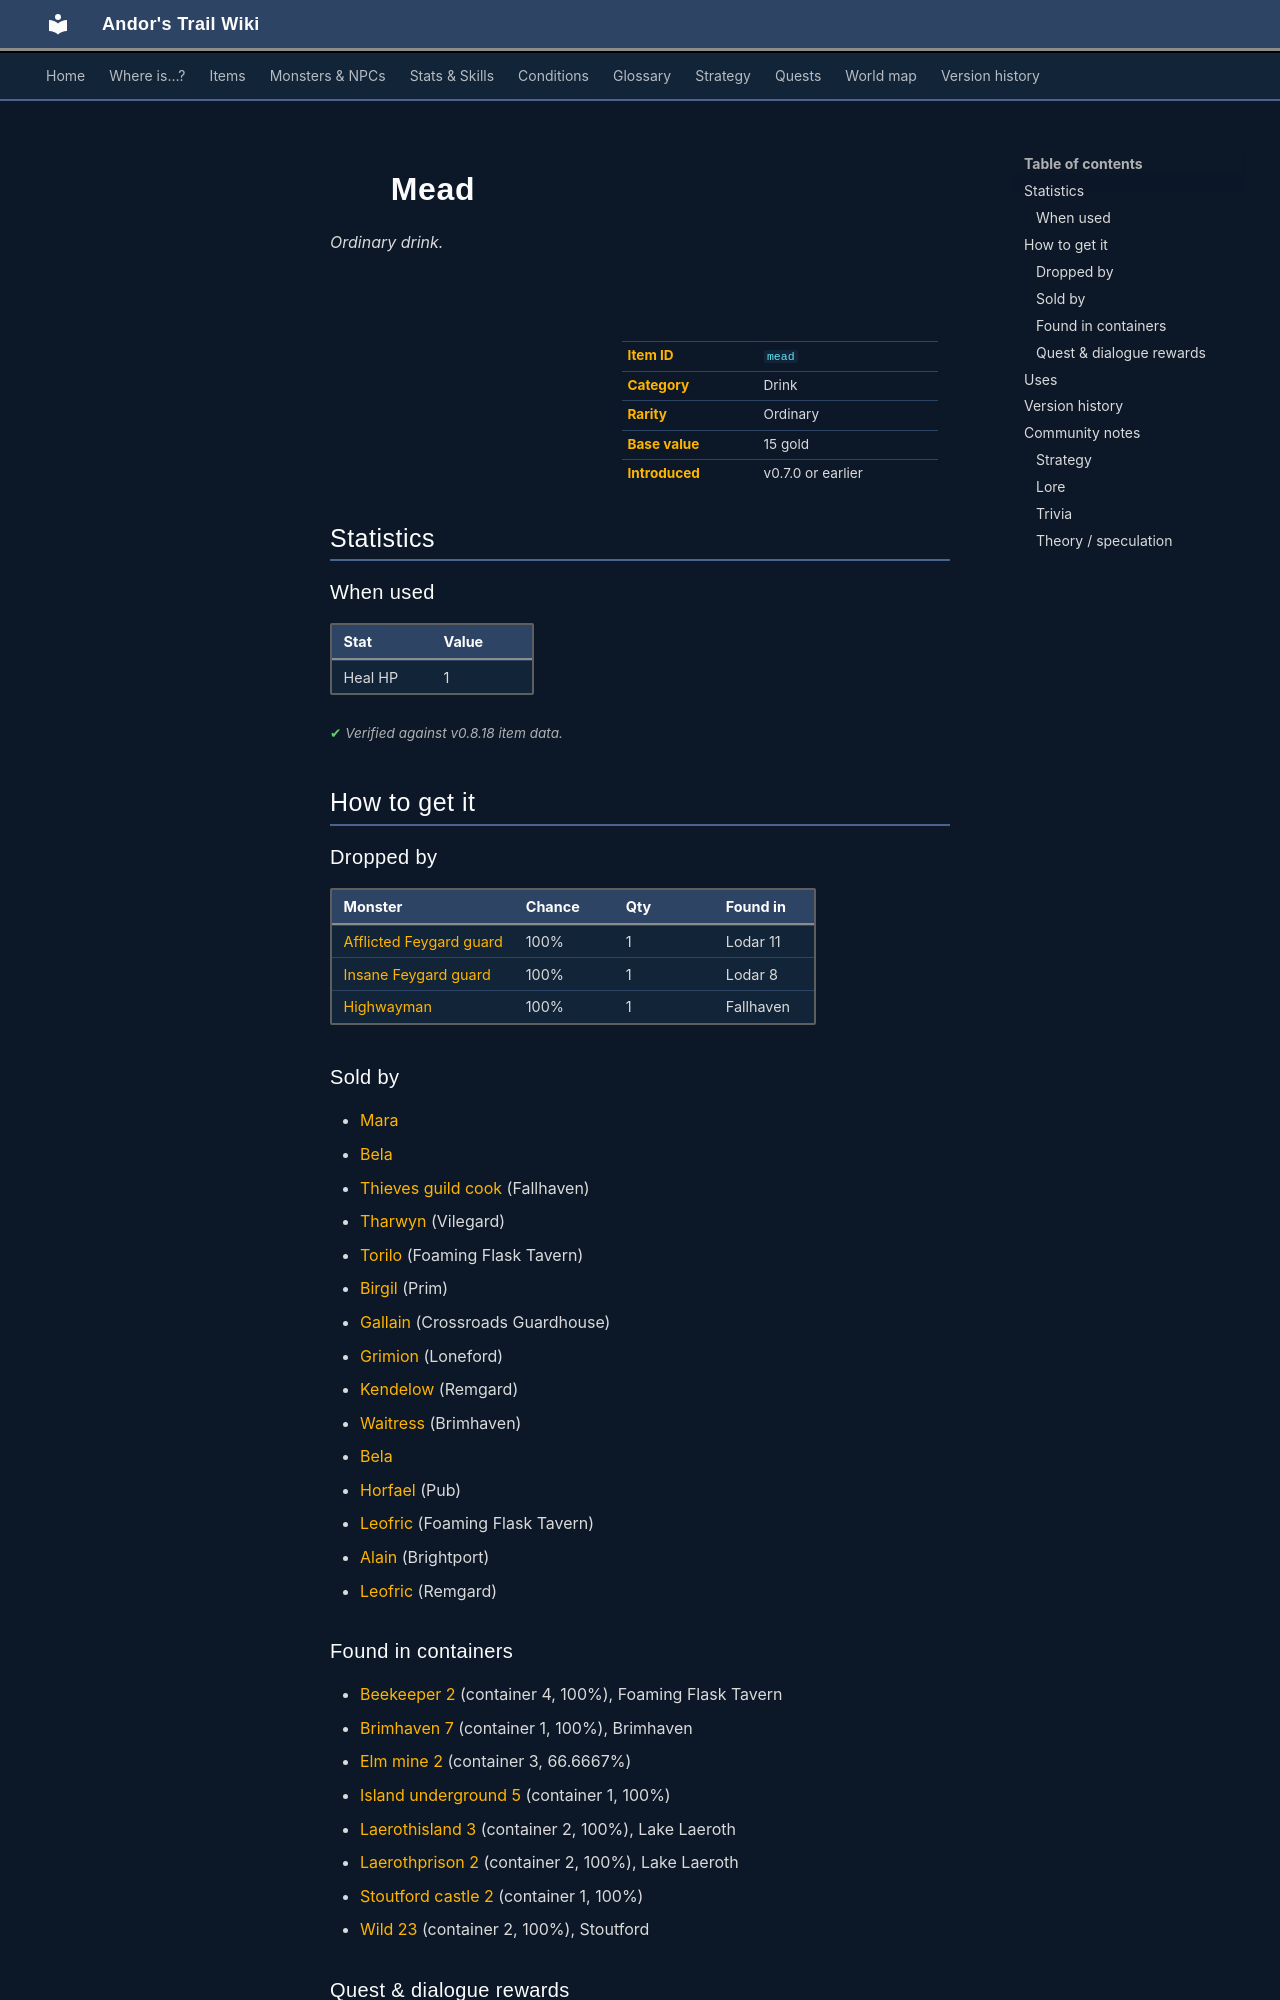

repository: asdfghjkl628/Andor-s-Trail-Wikiiii · page: items/mead/index.html · generator: mkdocs

---
description: "Mead is a ordinary drink in Andor's Trail. How to get it: monster drops, shops, containers, quests and dialogue."
---

# ![](../assets/icons/items/items_consumables_51.png){ .sprite } Mead

*Ordinary drink.*

<div class="infobox" markdown>

<p class="ib-img"><img class="sprite" src="../../assets/icons/items/items_consumables_51.png" alt=""></p>

| | |
|---|---|
| **Item ID** | `mead` |
| **Category** | Drink |
| **Rarity** | Ordinary |
| **Base value** | 15 gold |
| **Introduced** | v0.7.0 or earlier |

</div>

## Statistics

### When used

| Stat | Value |
|---|---|
| Heal HP | 1 |

<p class="verified">Verified against v0.8.18 item data.</p>

## How to get it

### Dropped by

| Monster | Chance | Qty | Found in |
|---|---|---|---|
| [Afflicted Feygard guard](../monsters/lodar_fg3.md) | 100% | 1 | Lodar 11 |
| [Insane Feygard guard](../monsters/lodar_fg4.md) | 100% | 1 | Lodar 8 |
| [Highwayman](../monsters/highwayman.md#v-highwayman1) | 100% | 1 | Fallhaven |

### Sold by

- [Mara](../monsters/mara.md)
- [Bela](../monsters/bela.md)
- [Thieves guild cook](../monsters/thieves_guild_cook.md) (Fallhaven)
- [Tharwyn](../monsters/tharwyn.md) (Vilegard)
- [Torilo](../monsters/torilo.md) (Foaming Flask Tavern)
- [Birgil](../monsters/birgil.md) (Prim)
- [Gallain](../monsters/gallain.md) (Crossroads Guardhouse)
- [Grimion](../monsters/grimion.md) (Loneford)
- [Kendelow](../monsters/kendelow.md) (Remgard)
- [Waitress](../monsters/brv_tavern_west_waitress.md) (Brimhaven)
- [Bela](../monsters/bela.md#v-bela_2)
- [Horfael](../monsters/ratdom_rat_pub_owner.md) (Pub)
- [Leofric](../monsters/leofric.md) (Foaming Flask Tavern)
- [Alain](../monsters/brightportitem.md) (Brightport)
- [Leofric](../monsters/leofric.md#v-leofric_remgard) (Remgard)

### Found in containers

- [Beekeeper 2](../maps/beekeeper2.md#container-3) (container 4, 100%), Foaming Flask Tavern
- [Brimhaven 7](../maps/brimhaven7.md#container-0) (container 1, 100%), Brimhaven
- [Elm mine 2](../maps/elm_mine2.md#container-2) (container 3, 66.6667%)
- [Island underground 5](../maps/island_underground5.md#container-0) (container 1, 100%)
- [Laerothisland 3](../maps/laerothisland3.md#container-1) (container 2, 100%), Lake Laeroth
- [Laerothprison 2](../maps/laerothprison2.md#container-1) (container 2, 100%), Lake Laeroth
- [Stoutford castle 2](../maps/stoutford_castle2.md#container-0) (container 1, 100%)
- [Wild 23](../maps/wild23.md#container-1) (container 2, 100%), Stoutford

### Quest & dialogue rewards

- From [Bela](../monsters/bela.md) during [A giant snake](../quests/bela_gsnake.md#stage-90) (1×)
- From [Lord Berbane](../monsters/berbane.md) ([Stoutford tavern](../maps/stoutford_tavern.md)) during [Stoutford story flags (hidden flag)](../quests/stn_nondisplay.md#stage-45) (1×)
- From [Umar](../monsters/umar.md) ([Fallhaven derelict 2](../maps/fallhaven_derelict2.md)) during [The ruthless Crackshot](../quests/Thieves03.md#stage-50) (10×)
- From stepping on a trigger on [Blackwater mountain 70](../maps/blackwater_mountain70.md) during [Blackwater Mountain vines (hidden flag)](../quests/bwm17_vine.md#stage-1) (50%)


<p class="verified">Verified against v0.8.18 item, loot, map and dialogue data.</p>

## Uses

Where the game checks for this item in dialogue:

| With | Quest | What happens to it | Option |
|---|---|---|---|
| [Drunkard](../monsters/drunkard.md) ([Fallhaven north-west](../maps/fallhaven_nw.md)) | [Drunken tale](../quests/fallhavendrunk.md#stage-10) | handed over (1×) | “Here, have some mead.” |
| [Prim tavern regular](../monsters/prim_tavern_regular.md) ([Blackwater mountain 22](../maps/blackwater_mountain22.md)) | – | handed over (1×) | “Sure. Here you go.” |
| [Lytwing](../monsters/lytwing_fallhaven.md) ([Gapfiller 2](../maps/gapfiller2.md)) | [It's knot funny](../quests/fallhaven_lytwings.md#stage-31) | handed over (4×) | “Yes, here is your mead.” |

<p class="verified">Verified against v0.8.18 dialogue data.</p>
